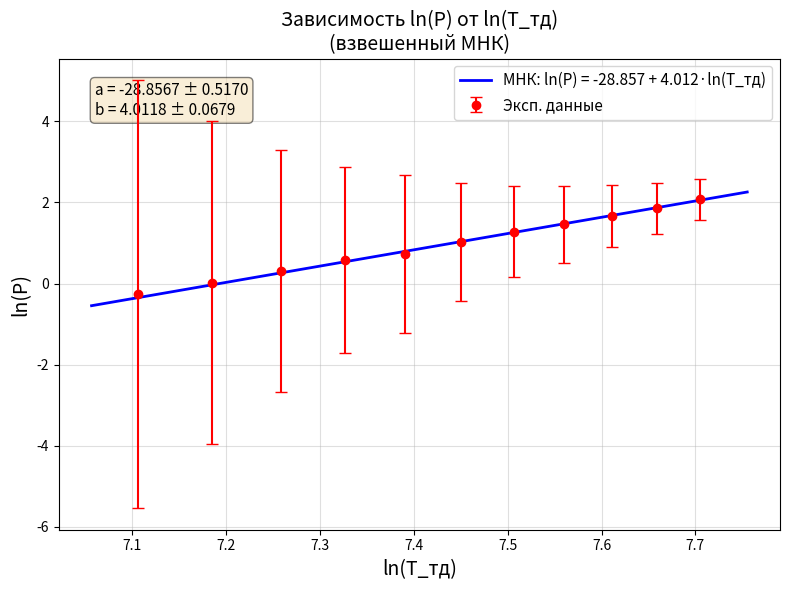

Python code for this plot:
import numpy as np
import matplotlib.pyplot as plt

# Данные из таблицы
T_td = np.array([1220, 1320, 1420, 1520, 1620, 1720, 1820, 1920, 2020, 2120, 2220])
P    = np.array([0.77, 1.02, 1.36, 1.78, 2.09, 2.80, 3.60, 4.29, 5.27, 6.36, 7.96])

# Логарифмируем
x = np.log(T_td)
y = np.log(P)

w = P**2
w = w / np.mean(w)  # нормировка (не обязательна, но удобна)


Sw   = np.sum(w)
Swx  = np.sum(w * x)
Swy  = np.sum(w * y)
Swxx = np.sum(w * x * x)
Swxy = np.sum(w * x * y)

denom = Sw * Swxx - Swx**2
b = (Sw * Swxy - Swx * Swy) / denom
a = (Swy - b * Swx) / Sw

residuals = y - (a + b * x)
chi2 = np.sum(w * residuals**2)
s2 = chi2 / (len(x) - 2)  # дисперсия взвешенных остатков

sigma_b = np.sqrt(s2 * Sw / denom)
sigma_a = np.sqrt(s2 * Swxx / denom)

print("=" * 50)
print("Взвешенный МНК:  ln(P) = a + b · ln(T_тд)")
print("=" * 50)
print(f"  a (своб. член)  = {a:.4f}  ±  {sigma_a:.4f}")
print(f"  b (наклон)      = {b:.4f}  ±  {sigma_b:.4f}")
print(f"  χ²/(N-2)        = {s2:.4f}")
print("=" * 50)

x_fit = np.linspace(x.min() - 0.05, x.max() + 0.05, 200)
y_fit = a + b * x_fit

fig, ax = plt.subplots(figsize=(8, 6))

sigma_y = 1.0 / np.sqrt(w)  # условные погрешности
ax.errorbar(x, y, yerr=sigma_y, fmt='o', color='red',
            label='Эксп. данные', capsize=4, zorder=5)

# Линия аппроксимации
ax.plot(x_fit, y_fit, 'b-', linewidth=2,
        label=f'МНК: ln(P) = {a:.3f} + {b:.3f}·ln(T_тд)')

ax.set_xlabel('ln(T_тд)', fontsize=14)
ax.set_ylabel('ln(P)', fontsize=14)
ax.set_title('Зависимость ln(P) от ln(T_тд)\n(взвешенный МНК)', fontsize=14)
ax.legend(fontsize=11)
ax.grid(True, alpha=0.4)

textstr = (f'a = {a:.4f} ± {sigma_a:.4f}\n'
           f'b = {b:.4f} ± {sigma_b:.4f}')
ax.text(0.05, 0.95, textstr, transform=ax.transAxes,
        fontsize=11, verticalalignment='top',
        bbox=dict(boxstyle='round', facecolor='wheat', alpha=0.5))

plt.tight_layout()
plt.savefig('lnP_vs_lnTtd.png', dpi=150)
plt.show()






# import numpy as np
# import matplotlib.pyplot as plt

# # ══════════════════════════════════════════════════
# # Данные из первой таблицы
# # ═══════════════════════════════════════════════════
# T_td = np.array([1220, 1320, 1420, 1520, 1620, 1720, 1820, 1920, 2020, 2120, 2220])
# P    = np.array([0.77, 1.02, 1.36, 1.78, 2.09, 2.80, 3.60, 4.29, 5.27, 6.36, 7.96])

# # ═══════════════════════════════════════════════════
# # Данные из второй таблицы: ε_T(T)
# # ═══════════════════════════════════════════════════
# T_tab = np.array([800, 900, 1000, 1100, 1200, 1300, 1400, 1500,
#                   1600, 1700, 1800, 1900, 2000])
# eps_tab = np.array([0.067, 0.081, 0.105, 0.119, 0.133, 0.144, 0.164, 0.179,
#                     0.195, 0.209, 0.223, 0.236, 0.249])

# # Интерполяция ε_T для значений T_тд (линейная, с экстраполяцией)
# eps_T = np.interp(T_td, T_tab, eps_tab,
#                   left=eps_tab[0] + (T_td[0]-T_tab[0])*(eps_tab[1]-eps_tab[0])/(T_tab[1]-T_tab[0]),
#                   right=eps_tab[-1] + (T_td[-1]-T_tab[-1])*(eps_tab[-1]-eps_tab[-2])/(T_tab[-1]-T_tab[-2]))

# print("T_тд, K  |  ε_T (интерп.)")
# print("-" * 30)
# for t, e in zip(T_td, eps_T):
#     print(f"  {t:5d}   |   {e:.4f}")

# # ═══════════════════════════════════════════════════
# # B = σ · S,  S = 0.36 см² = 0.36·10⁻ м²
# # ═══════════════════════════════════════════════════
# sigma_SB = 5.670374419e-8   # Вт/(м²·К⁴)
# S = 0.36e-4                 # м²
# B_theory = sigma_SB * S
# print(f"\nB_теор = σ·S = {B_theory:.4e} Вт/К⁴")
# print(f"ln(B_теор) = {np.log(B_theory):.4f}")

# # ═══════════════════════════════════════════════════
# # Переменные для МНК
# # ═══════════════════════════════════════════════════
# x = np.log(T_td)
# y = np.log(P / eps_T)       # ln(P/ε_T) = ln(B) + n·ln(T_тд)

# # Веса: w  P²  (постоянная абсолютная погрешность ΔP)
# w = P**2
# w = w / np.mean(w)

# # ─── Взвешенный МНК: y = a + n·x ──
# Sw   = np.sum(w)
# Swx  = np.sum(w * x)
# Swy  = np.sum(w * y)
# Swxx = np.sum(w * x * x)
# Swxy = np.sum(w * x * y)

# denom = Sw * Swxx - Swx**2
# n_coef = (Sw * Swxy - Swx * Swy) / denom
# a_coef = (Swy - n_coef * Swx) / Sw

# # Погрешности
# residuals = y - (a_coef + n_coef * x)
# chi2 = np.sum(w * residuals**2)
# s2 = chi2 / (len(x) - 2)

# sigma_n = np.sqrt(s2 * Sw / denom)
# sigma_a = np.sqrt(s2 * Swxx / denom)

# B_fit = np.exp(a_coef)
# sigma_B = B_fit * sigma_a   # propagation: σ_B = B·σ_a

# print("\n" + "=" * 55)
# print("  Взвешенный МНК:  ln(P/ε_T) = a + n · ln(T_тд)")
# print("=" * 55)
# print(f"  n  (наклон)       = {n_coef:.4f}  ±  {sigma_n:.4f}")
# print(f"  a  (своб. член)   = {a_coef:.4f}  ±  {sigma_a:.4f}")
# print(f"  B_аппрокс = e^a   = {B_fit:.4e}  ±  {sigma_B:.4e}  Вт/К⁴")
# print(f"  B_теор            = {B_theory:.4e}  Вт/К⁴")
# print(f"  Относ. отклонение = {abs(B_fit - B_theory)/B_theory*100:.1f} %")
# print(f"  χ²/(N-2)          = {s2:.4f}")
# print("=" * 55)

# # ═══════════════════════════════════════════════════
# # График
# # ═══════════════════════════════════════════════════
# x_fit = np.linspace(x.min() - 0.1, x.max() + 0.1, 200)
# y_fit = a_coef + n_coef * x_fit

# fig, ax = plt.subplots(figsize=(9, 6))

# sigma_y = 1.0 / np.sqrt(w)
# ax.errorbar(x, y, yerr=sigma_y, fmt='o', color='red',
#             label='Эксп. данные', capsize=4, zorder=5)

# ax.plot(x_fit, y_fit, 'b-', linewidth=2,
#         label=f'МНК: n = {n_coef:.3f} ± {sigma_n:.3f}')

# ax.set_xlabel('ln(T_тд)', fontsize=14)
# ax.set_ylabel('ln(P / ε_T)', fontsize=14)
# ax.set_title('Определение показателя степени n\n'
#              'модель: P = ε_T · B · T_тдⁿ', fontsize=14)
# ax.legend(fontsize=11)
# ax.grid(True, alpha=0.4)

# textstr = (f'n  = {n_coef:.4f} ± {sigma_n:.4f}\n'
#            f'a  = {a_coef:.4f} ± {sigma_a:.4f}\n'
#            f'B  = {B_fit:.3e} Вт/К⁴\n'
#            f'(теор. {B_theory:.3e})')
# ax.text(0.05, 0.95, textstr, transform=ax.transAxes,
#         fontsize=11, verticalalignment='top',
#         bbox=dict(boxstyle='round', facecolor='wheat', alpha=0.5))

# plt.tight_layout()
# plt.savefig('lnP_epsT_vs_lnTtd.png', dpi=150)
# plt.show()
